The GitHub repository wjgrice/coinID contains a labelled image folder "data" with 3 categories: cents, nickels, quarters. Examples follow, each with its label.

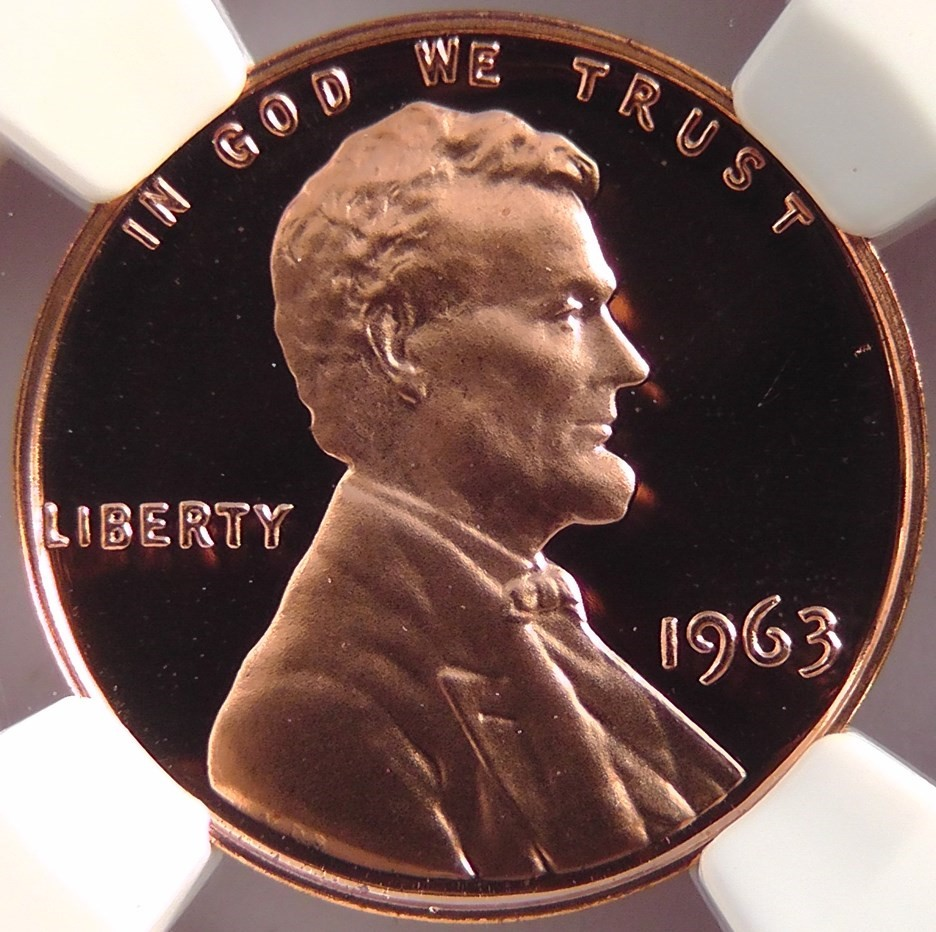
Label: cents

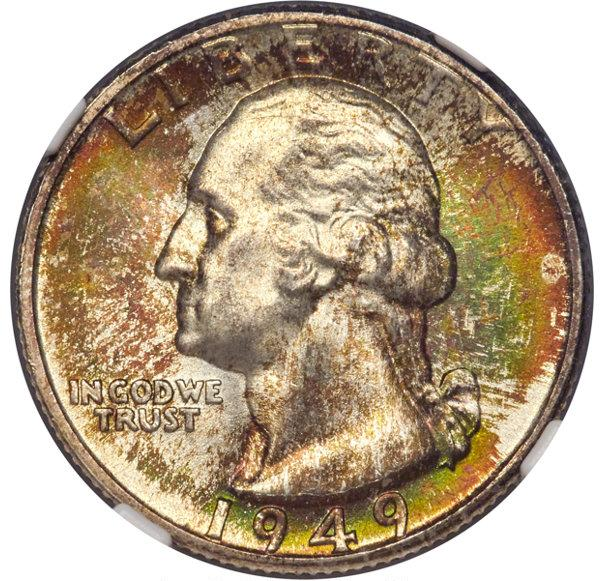
Label: quarters

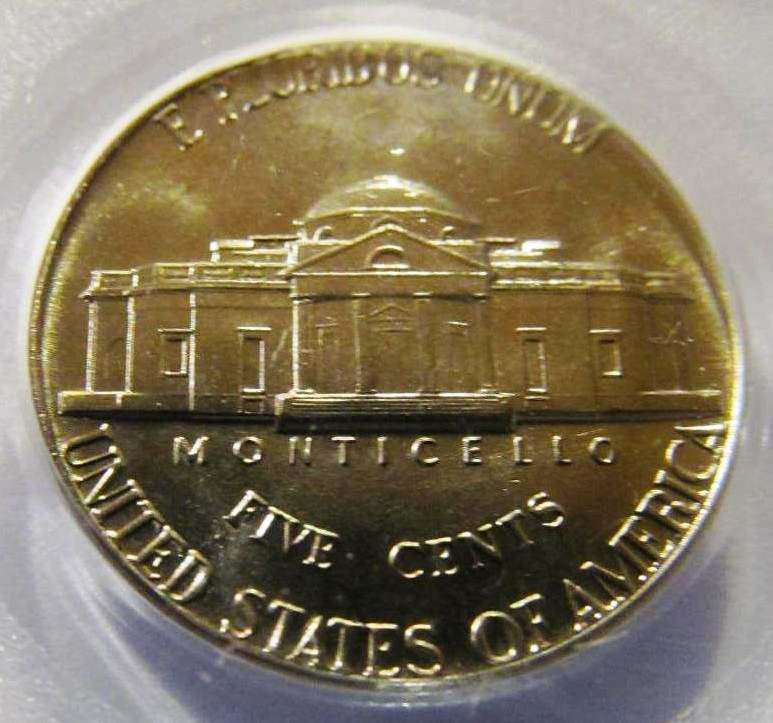
Label: nickels

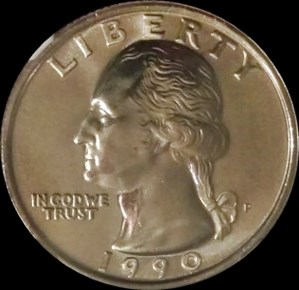
Label: quarters

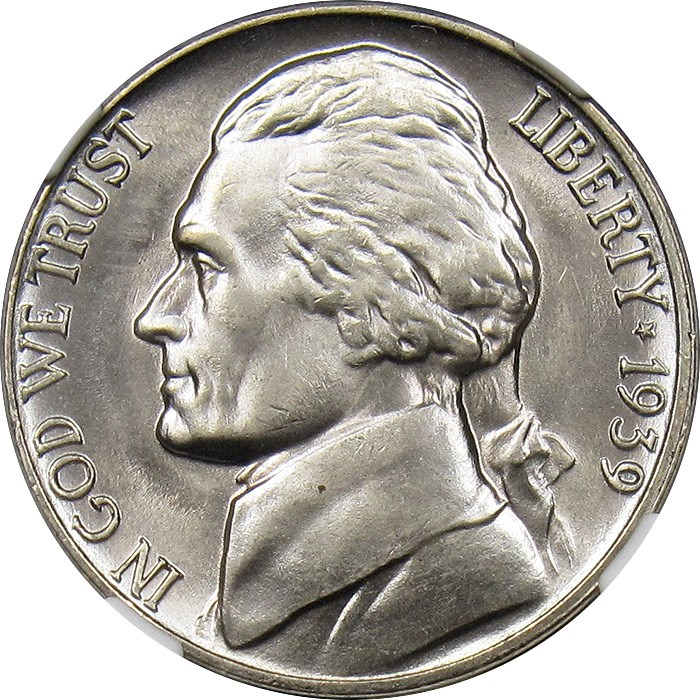
Label: nickels
